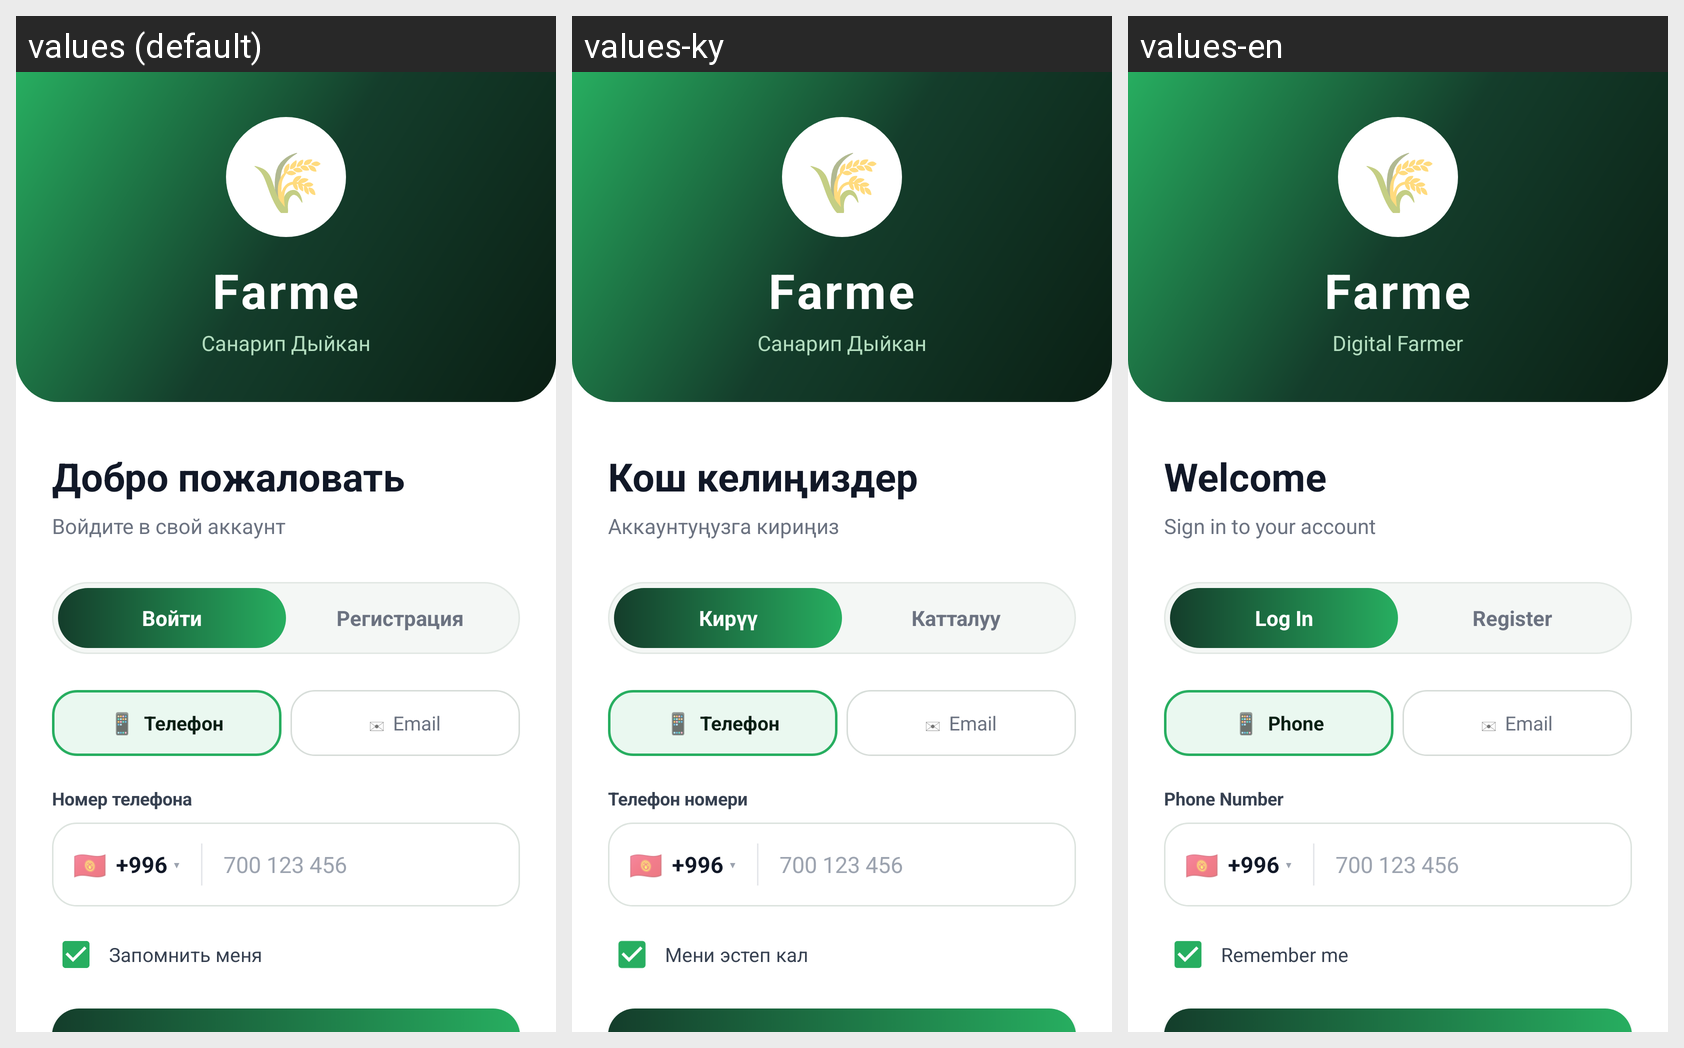

Here is an Android app screen in its default locale and in the app's own translations. Write out the translated-string differences for the strings that appear on this screen.
Android screen res/layout/activity_auth.xml rendered under 3 locales, left to right: values (default), values-ky, values-en. Device: Nexus 5 (rendered at 1080×1920; each locale shown at half size, 540×960, under a caption strip naming it); theme Theme.Farme.Auth.
Strings drawn on this screen, with the default value and each locale's value (text and hints the layout hard-codes, and strings that could not be matched under every locale, appear in the picture but are not listed):

app_tagline
  values: Санарип Дыйкан
  values-ky: Санарип Дыйкан
  values-en: Digital Farmer

welcome
  values: Добро пожаловать
  values-ky: Кош келиңиздер
  values-en: Welcome

login_subtitle
  values: Войдите в свой аккаунт
  values-ky: Аккаунтуңузга кириңиз
  values-en: Sign in to your account

login
  values: Войти
  values-ky: Кирүү
  values-en: Log In

register
  values: Регистрация
  values-ky: Катталуу
  values-en: Register

method_phone
  values: Телефон
  values-ky: Телефон
  values-en: Phone

phone
  values: Номер телефона
  values-ky: Телефон номери
  values-en: Phone Number

remember_me
  values: Запомнить меня
  values-ky: Мени эстеп кал
  values-en: Remember me
